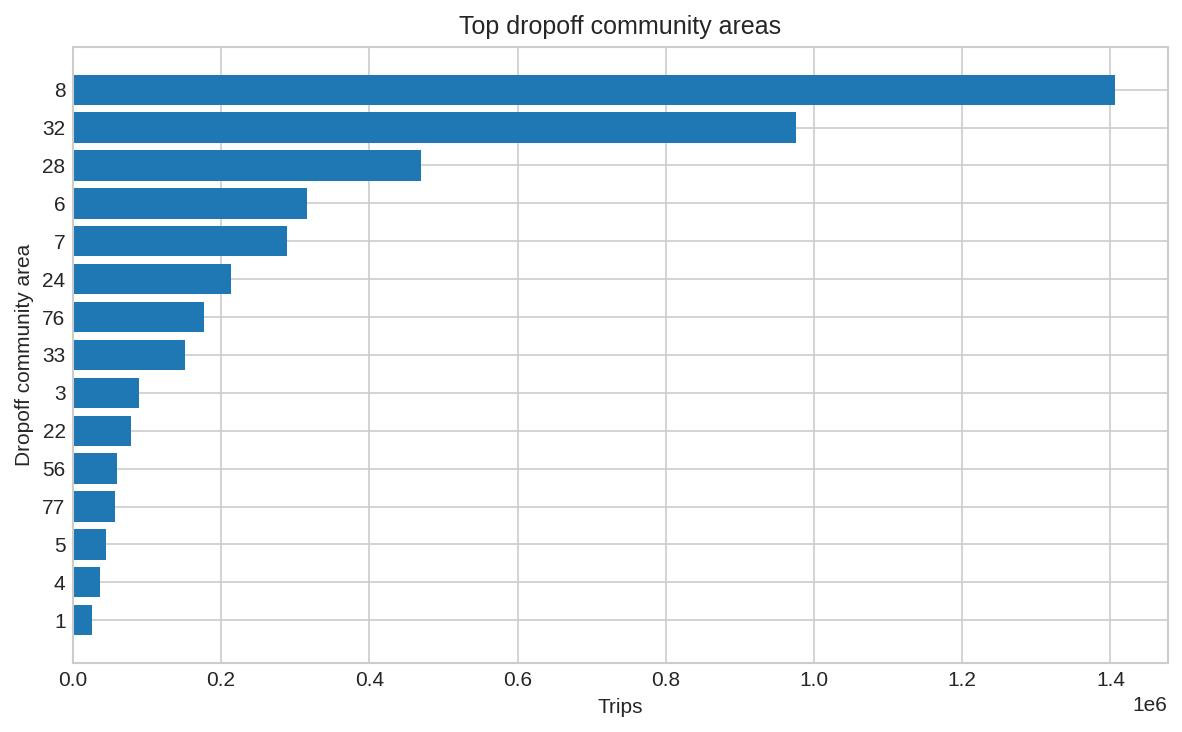

Data behind this chart, as committed beside it:
dropoff_community_area, trips, avg_fare, avg_trip_miles
8.0, 1406734, 11.1, 2.739
32.0, 975944, 11.27, 2.768
28.0, 469971, 10.43, 2.413
6.0, 315817, 14.39, 3.914
7.0, 289466, 12.57, 3.211
24.0, 213354, 12.3, 3.106
76.0, 176629, 41.9, 13.88
33.0, 151282, 13.45, 3.465
3.0, 88919, 14.85, 4.15
22.0, 78349, 15.03, 4.127
56.0, 60196, 33.59, 10.58
77.0, 56294, 16.94, 4.91
5.0, 44435, 16.51, 4.64
4.0, 36050, 17.29, 4.898
1.0, 25984, 18.45, 5.36
